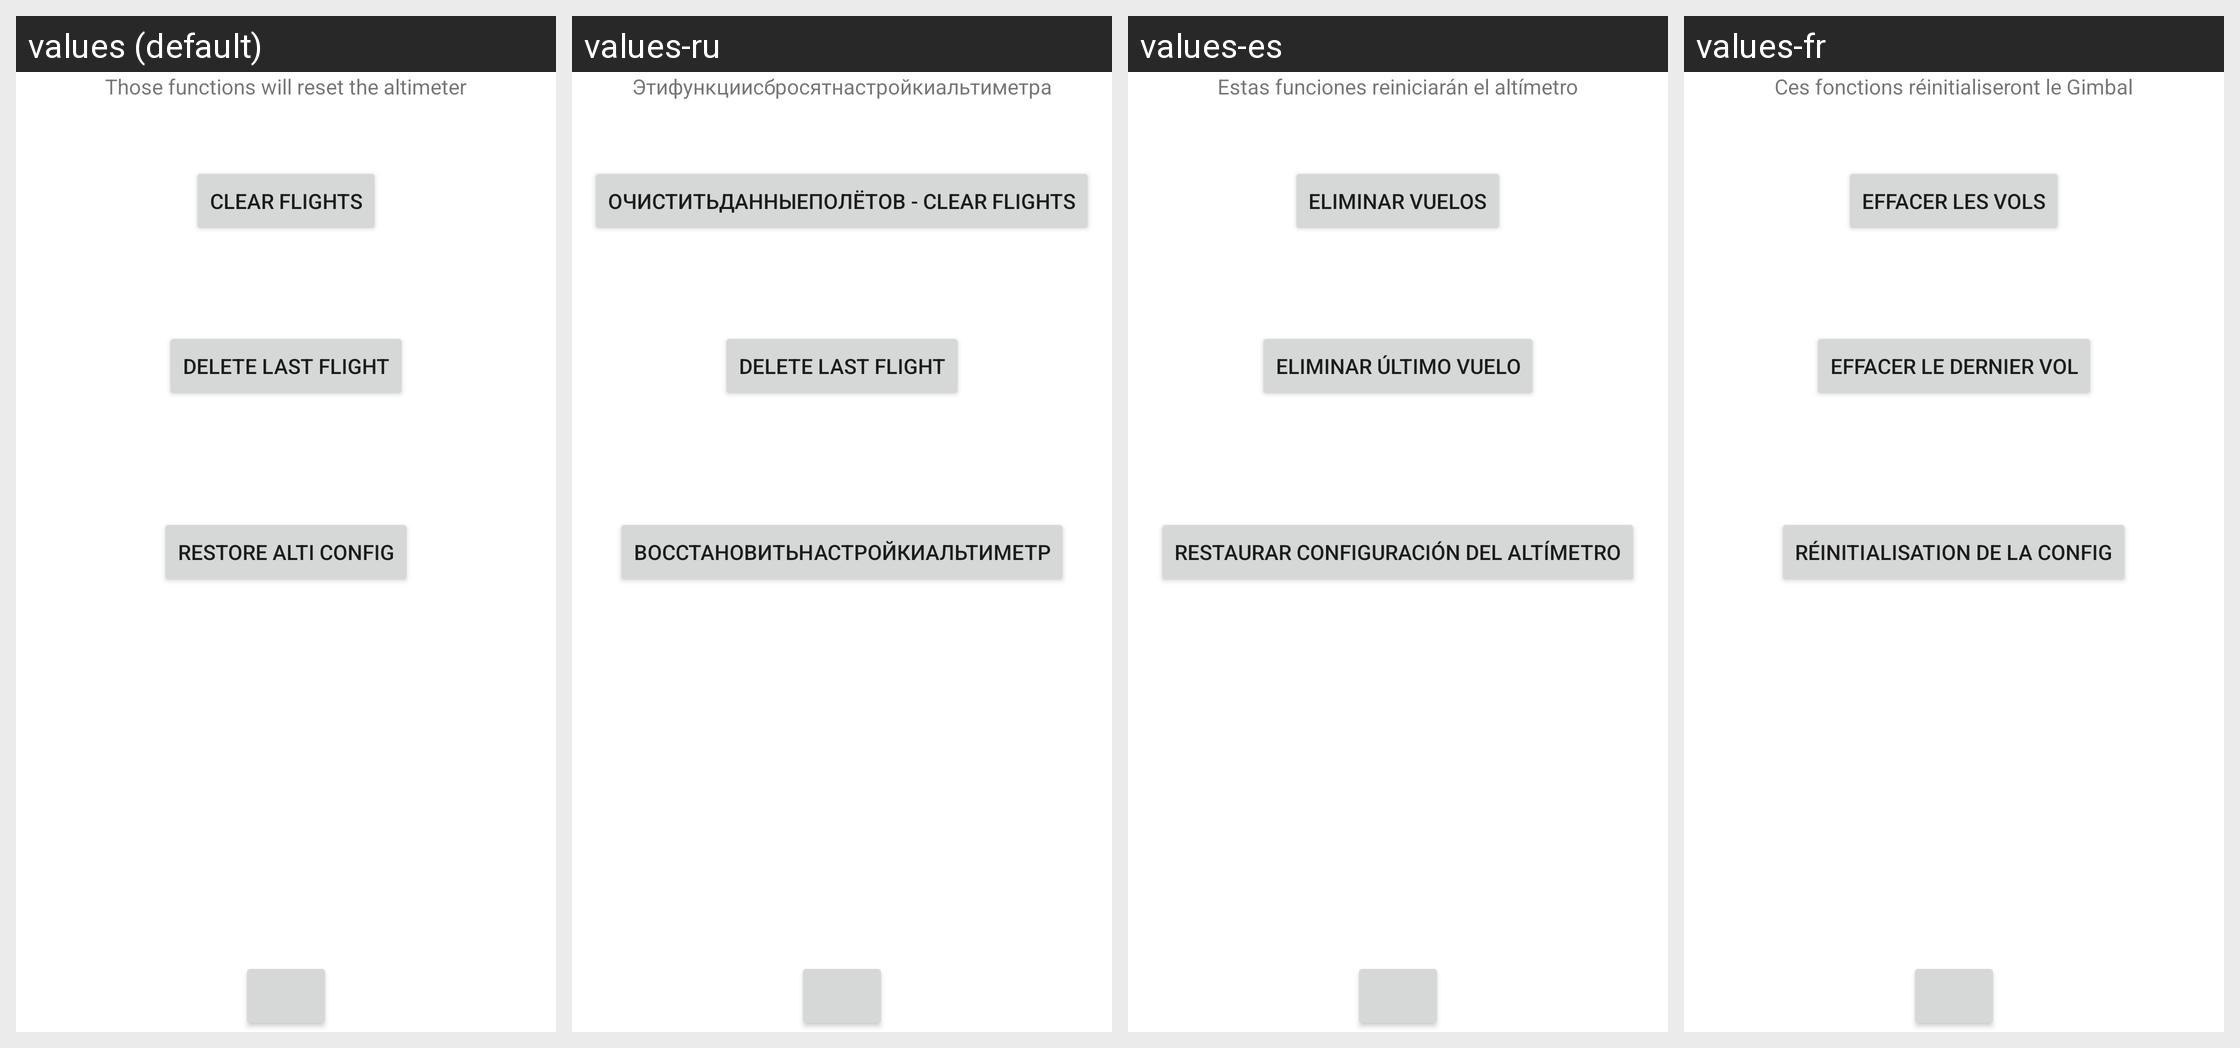

This grid shows one Android layout under several languages. Give, for every string resource on the screen, its name, the default text and each shown locale's text.
Android screen res/layout/activity_reset_settings.xml rendered under 4 locales, left to right: values (default), values-ru, values-es, values-fr. Device: Nexus 5 (rendered at 1080×1920; each locale shown at half size, 540×960, under a caption strip naming it); theme Theme.motorgimbalconsole.
Other locales in the repository, not shown: values-it, values-nl.
Strings drawn on this screen, with the default value and each locale's value (text and hints the layout hard-codes, and strings that could not be matched under every locale, appear in the picture but are not listed):

clear_flights
  values: Clear Flights
  values-ru: Очиститьданныеполётов - Clear Flights
  values-es: Eliminar vuelos
  values-fr: Effacer les vols

delete_last_flight
  values: Delete Last Flight
  values-ru: Delete Last Flight
  values-es: Eliminar Último Vuelo
  values-fr: Effacer le dernier vol

restore_alti_config
  values: Restore Alti config
  values-ru: Восстановитьнастройкиальтиметр
  values-es: Restaurar configuración del altímetro
  values-fr: Réinitialisation de la config

those_functions_will_reset_the_altimeter
  values: Those functions will reset the altimeter
  values-ru: Этифункциисбросятнастройкиальтиметра
  values-es: Estas funciones reiniciarán el altímetro
  values-fr: Ces fonctions réinitialiseront le Gimbal
